Dataset: dataset_crops_conjuntiva (GitHub, profjohnrivera/Proyecto_Deteccion_Conjuntiva_v1). Classes: anemia, normal.

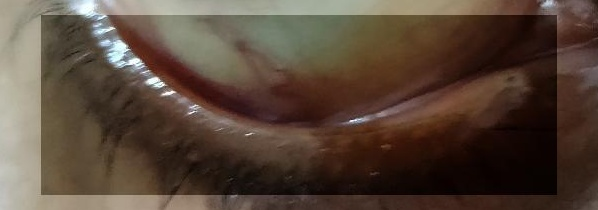
Label: normal

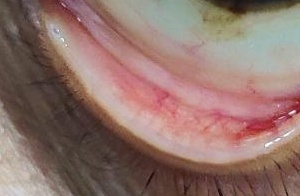
Label: normal

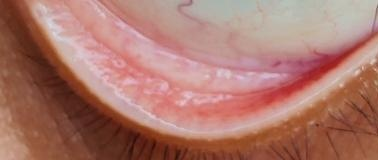
Label: anemia

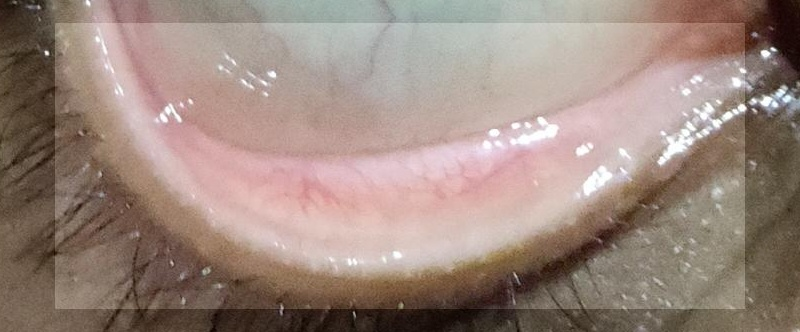
Label: anemia

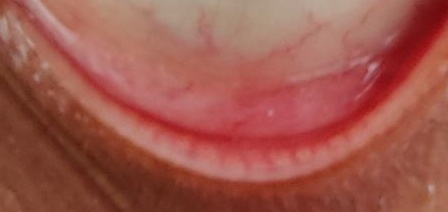
Label: normal

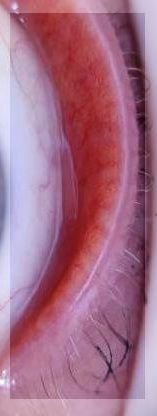
Label: anemia
